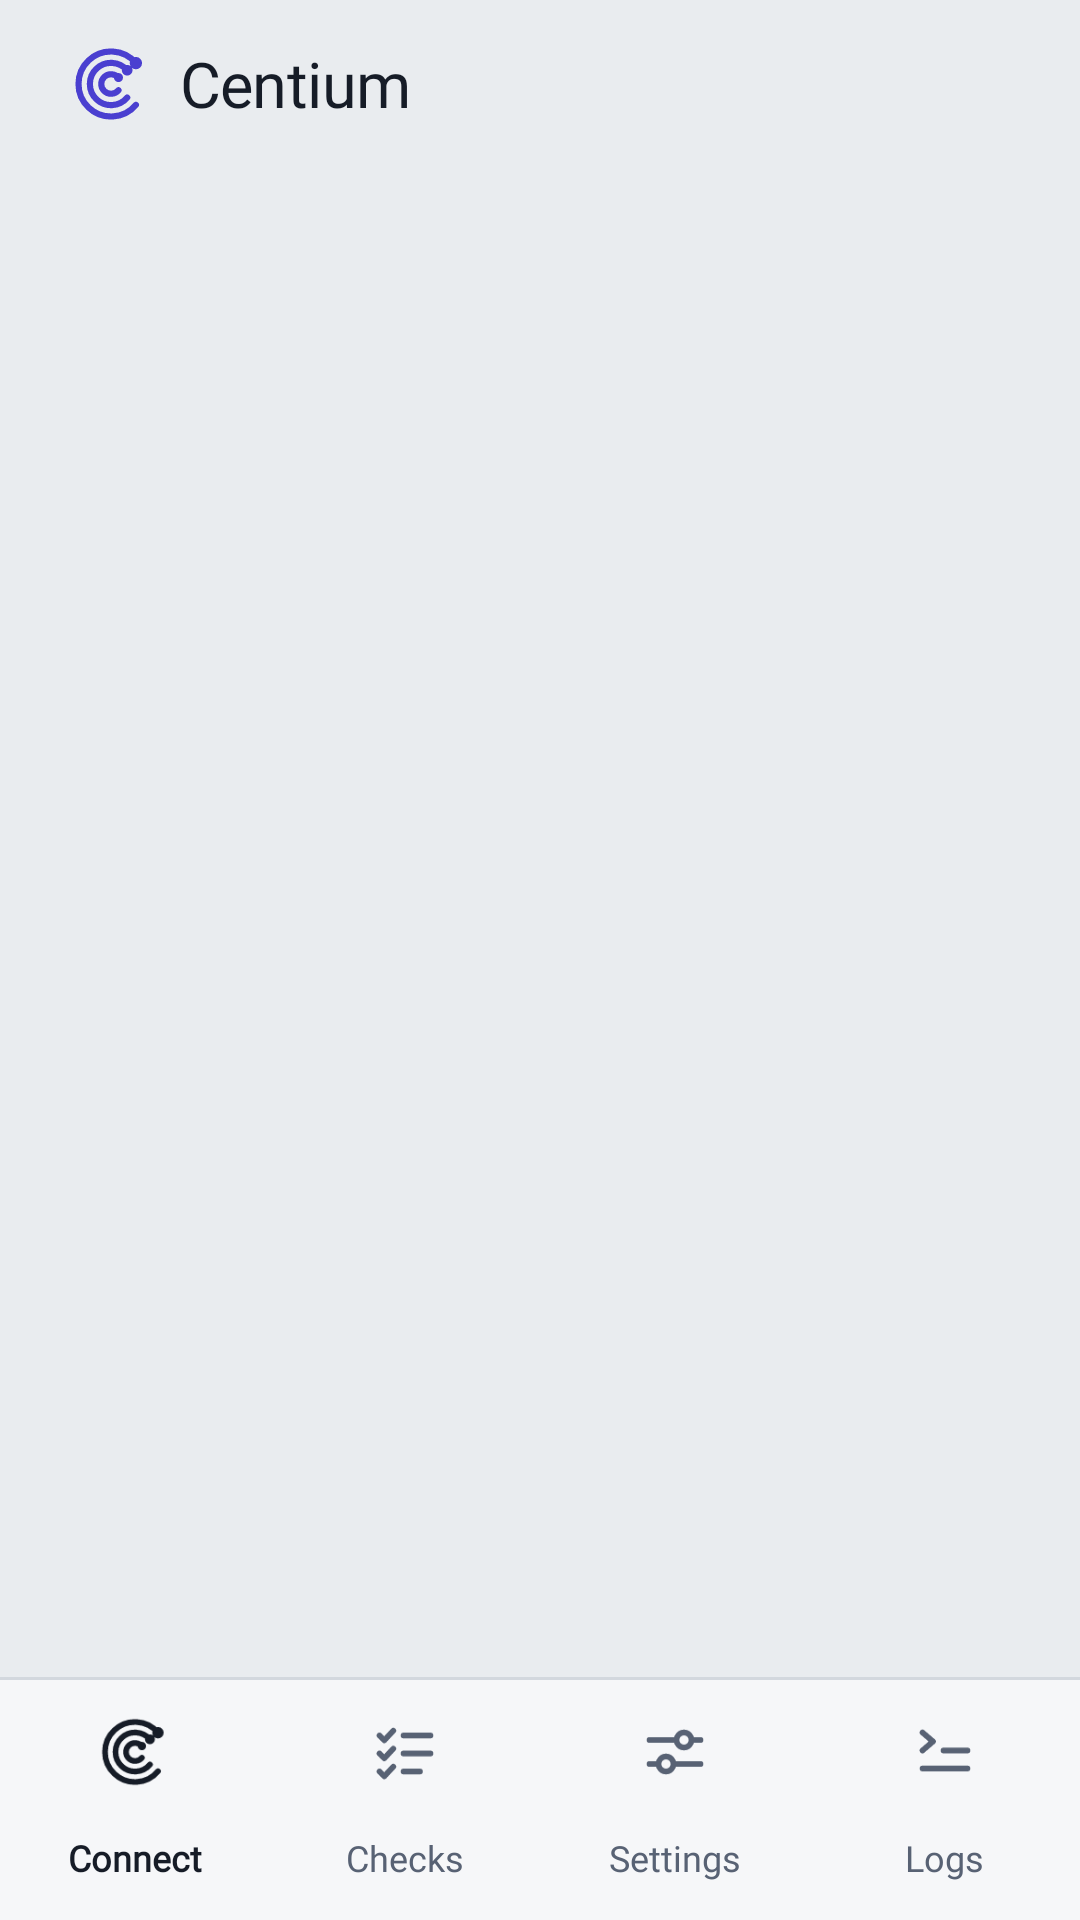

Here is an Android app screen rendered from its layout file. Give the layout XML and the strings, colors and styles it references.
<!-- AndroidManifest.xml: activity theme Theme.CentiumVPN -->
<!-- res/layout/activity_main.xml -->
<?xml version="1.0" encoding="utf-8"?>
<LinearLayout xmlns:android="http://schemas.android.com/apk/res/android"
    xmlns:app="http://schemas.android.com/apk/res-auto"
    android:layout_width="match_parent"
    android:layout_height="match_parent"
    android:orientation="vertical"
    android:background="@color/mist">

    <LinearLayout
        android:layout_width="match_parent"
        android:layout_height="56dp"
        android:orientation="horizontal"
        android:gravity="center_vertical"
        android:paddingHorizontal="24dp">

        <ImageView
            android:layout_width="26dp"
            android:layout_height="26dp"
            android:src="@drawable/ic_centium_mark"
            app:tint="@color/route"
            android:importantForAccessibility="no" />

        <TextView
            android:layout_width="wrap_content"
            android:layout_height="wrap_content"
            android:layout_marginStart="10dp"
            android:text="@string/wordmark"
            android:textAppearance="@style/TextAppearance.Centium.Title"
            android:textSize="21sp"
            android:letterSpacing="-0.01"
            android:accessibilityHeading="true" />
    </LinearLayout>

    <FrameLayout
        android:id="@+id/fragmentContainer"
        android:layout_width="match_parent"
        android:layout_height="0dp"
        android:layout_weight="1" />

    <View
        android:id="@+id/bottomNavDivider"
        android:layout_width="match_parent"
        android:layout_height="1dp"
        android:background="@color/rule" />

    <com.google.android.material.bottomnavigation.BottomNavigationView
        android:id="@+id/bottomNav"
        style="@style/Widget.Centium.BottomNav"
        android:layout_width="match_parent"
        android:layout_height="wrap_content"
        app:menu="@menu/bottom_nav_menu" />
</LinearLayout>
<!-- resources referenced by this layout -->
<resources>
  <color name="mist">#E9ECEF</color>
  <color name="route">#4A3FD0</color>
  <color name="rule">#D3D8DE</color>
  <string name="wordmark">Centium</string>
  <style name="TextAppearance.Centium.Title" parent="TextAppearance.Material3.TitleMedium">
          <item name="android:fontFamily">@font/overpass_semibold</item>
          <item name="fontFamily">@font/overpass_semibold</item>
          <item name="android:textSize">18sp</item>
          <item name="android:letterSpacing">0</item>
          <item name="android:textColor">@color/ink</item>
      </style>
  <style name="Widget.Centium.BottomNav" parent="Widget.Material3.BottomNavigationView">
          <item name="backgroundTint">@color/paper</item>
          <item name="elevation">0dp</item>
          <item name="labelVisibilityMode">labeled</item>
          <item name="itemIconTint">@color/nav_item</item>
          <item name="itemTextColor">@color/nav_item</item>
          <item name="itemActiveIndicatorStyle">@style/Widget.Centium.BottomNav.Indicator</item>
          <item name="itemTextAppearanceActive">@style/TextAppearance.Centium.NavLabel</item>
          <item name="itemTextAppearanceInactive">@style/TextAppearance.Centium.NavLabel</item>
      </style>
  <color name="ink">#161C27</color>
  <color name="paper">#F6F7F9</color>
  <style name="Widget.Centium.BottomNav.Indicator" parent="Widget.Material3.BottomNavigationView.ActiveIndicator">
          <item name="android:color">@color/route_soft</item>
      </style>
  <style name="TextAppearance.Centium.NavLabel" parent="TextAppearance.Material3.LabelMedium">
          <item name="android:fontFamily">@font/overpass_regular</item>
          <item name="fontFamily">@font/overpass_regular</item>
          <item name="android:textSize">12sp</item>
          <item name="android:letterSpacing">0</item>
      </style>
  <style name="TextAppearance.Centium.M3.BodyLarge" parent="TextAppearance.Material3.BodyLarge">
          <item name="android:fontFamily">@font/overpass_regular</item>
          <item name="fontFamily">@font/overpass_regular</item>
      </style>
  <style name="TextAppearance.Centium.M3.BodyMedium" parent="TextAppearance.Material3.BodyMedium">
          <item name="android:fontFamily">@font/overpass_regular</item>
          <item name="fontFamily">@font/overpass_regular</item>
      </style>
  <style name="TextAppearance.Centium.M3.BodySmall" parent="TextAppearance.Material3.BodySmall">
          <item name="android:fontFamily">@font/overpass_regular</item>
          <item name="fontFamily">@font/overpass_regular</item>
      </style>
  <style name="TextAppearance.Centium.M3.LabelLarge" parent="TextAppearance.Material3.LabelLarge">
          <item name="android:fontFamily">@font/overpass_semibold</item>
          <item name="fontFamily">@font/overpass_semibold</item>
      </style>
  <style name="TextAppearance.Centium.M3.LabelMedium" parent="TextAppearance.Material3.LabelMedium">
          <item name="android:fontFamily">@font/overpass_semibold</item>
          <item name="fontFamily">@font/overpass_semibold</item>
      </style>
  <style name="TextAppearance.Centium.M3.TitleMedium" parent="TextAppearance.Material3.TitleMedium">
          <item name="android:fontFamily">@font/overpass_semibold</item>
          <item name="fontFamily">@font/overpass_semibold</item>
      </style>
  <style name="TextAppearance.Centium.M3.HeadlineSmall" parent="TextAppearance.Material3.HeadlineSmall">
          <item name="android:fontFamily">@font/overpass_extrabold</item>
          <item name="fontFamily">@font/overpass_extrabold</item>
          <item name="android:textSize">22sp</item>
      </style>
  <color name="on_route">#FFFFFF</color>
  <color name="route_soft">#DCD9F6</color>
  <color name="slate">#586274</color>
  <color name="danger">#B8322A</color>
</resources>
